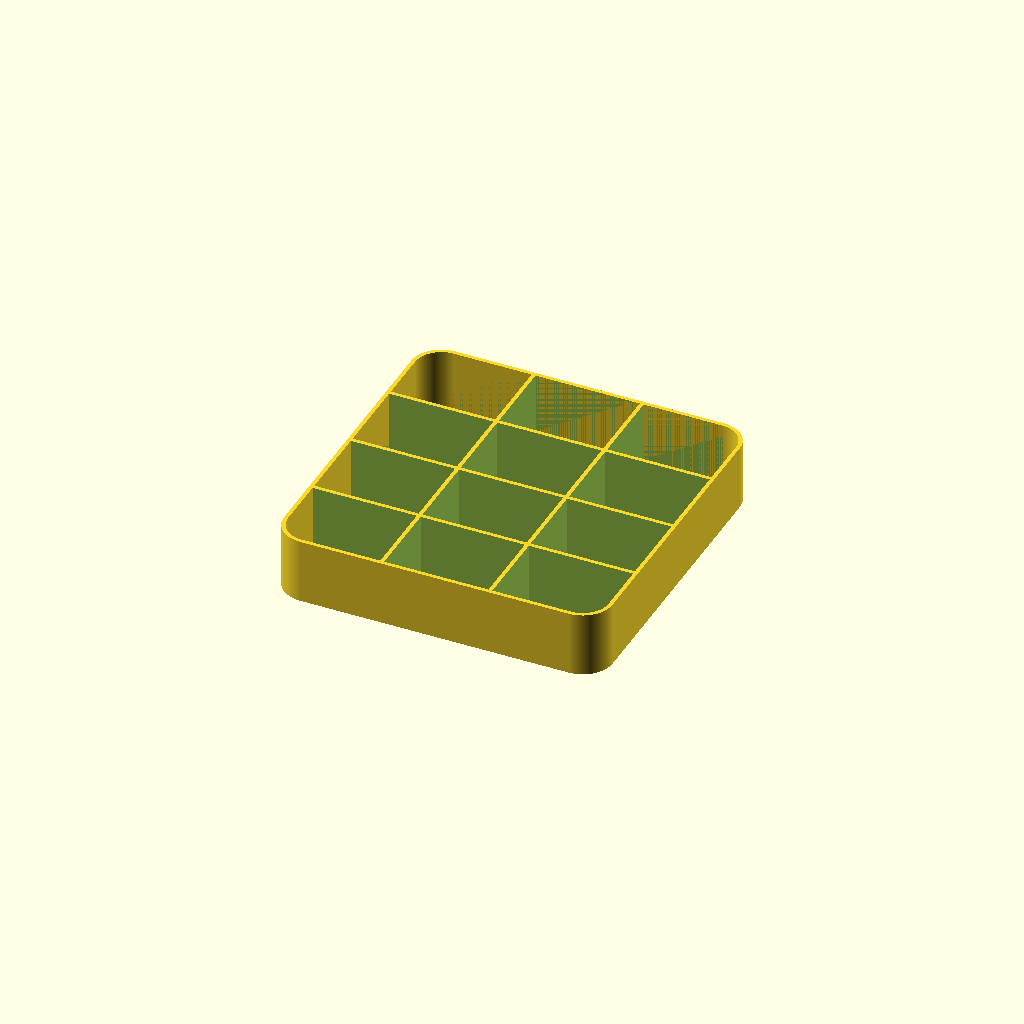
Cell 1 — every parameter at its default value.
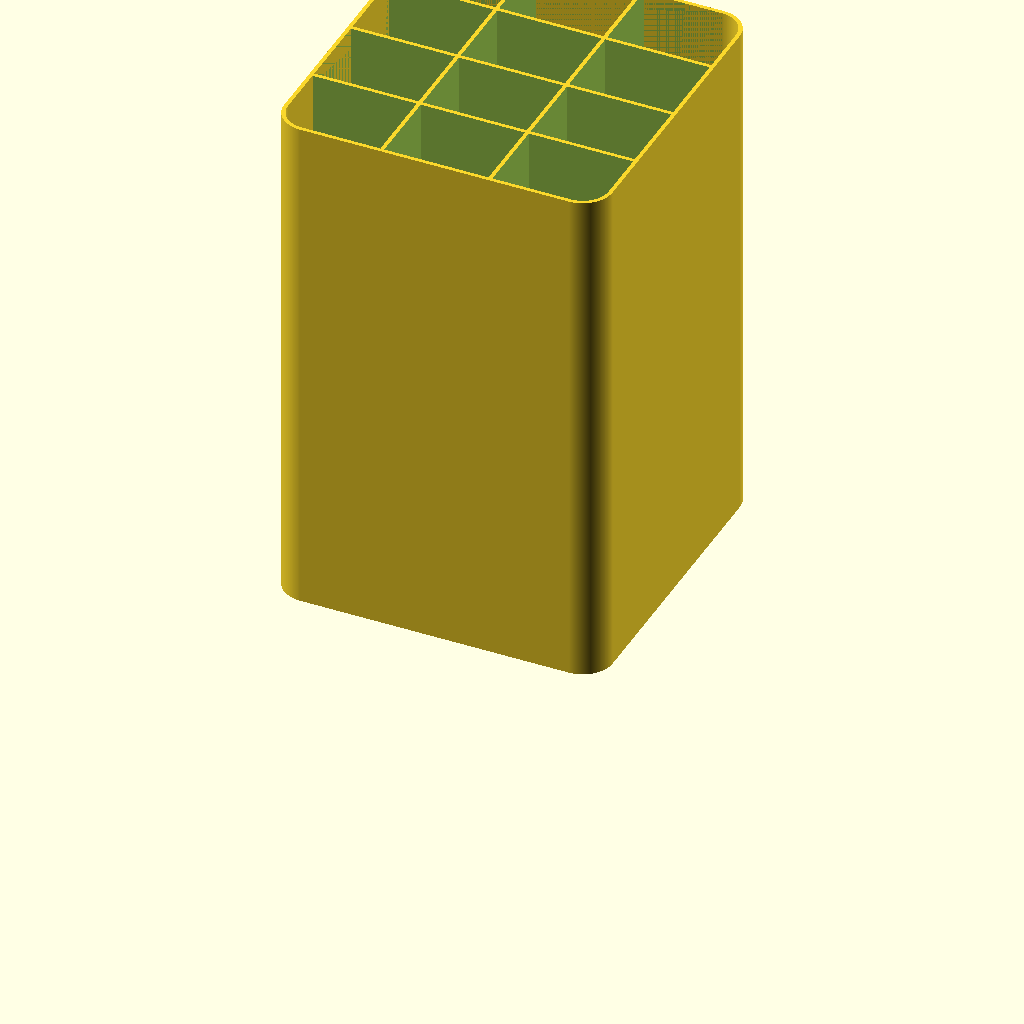
Cell 2: height = 200 (everything else at default).
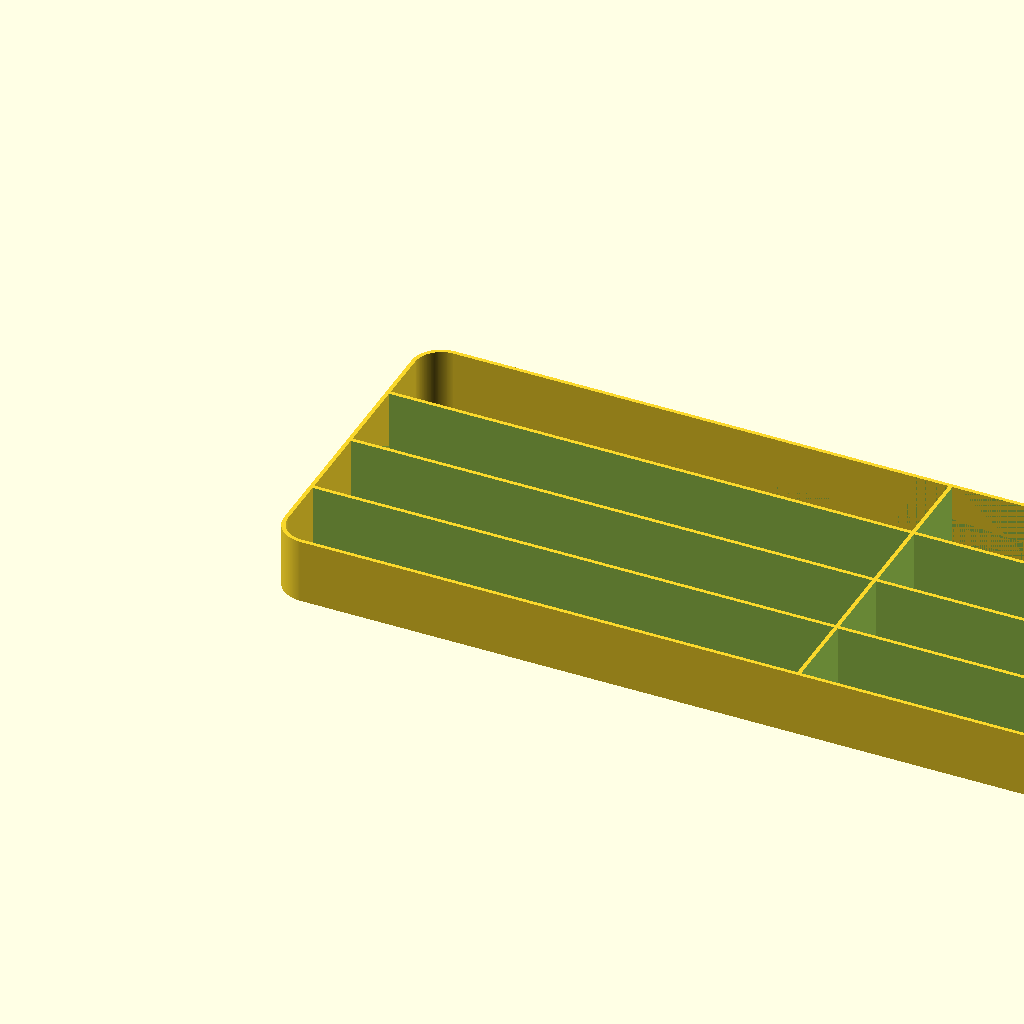
Cell 3: width = 200 (everything else at default).
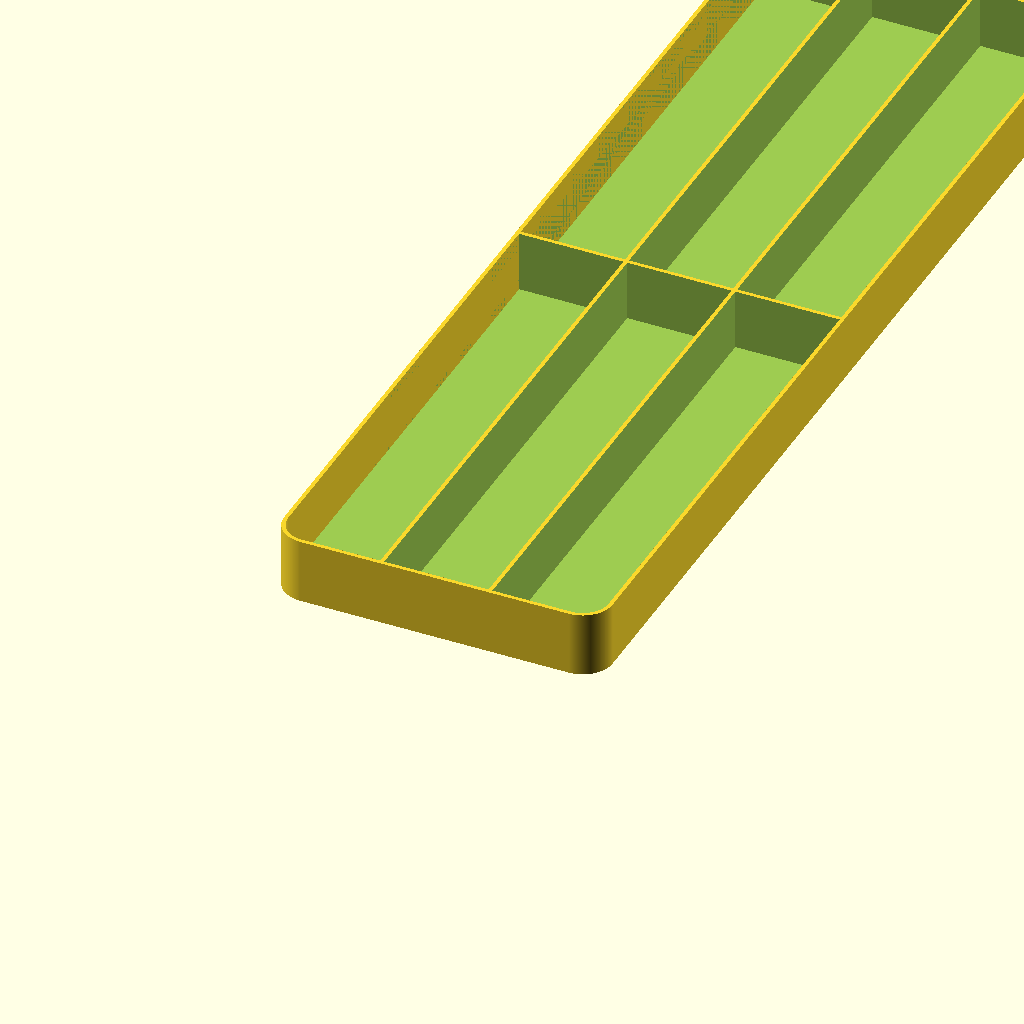
Cell 4: the same model with depth = 200.
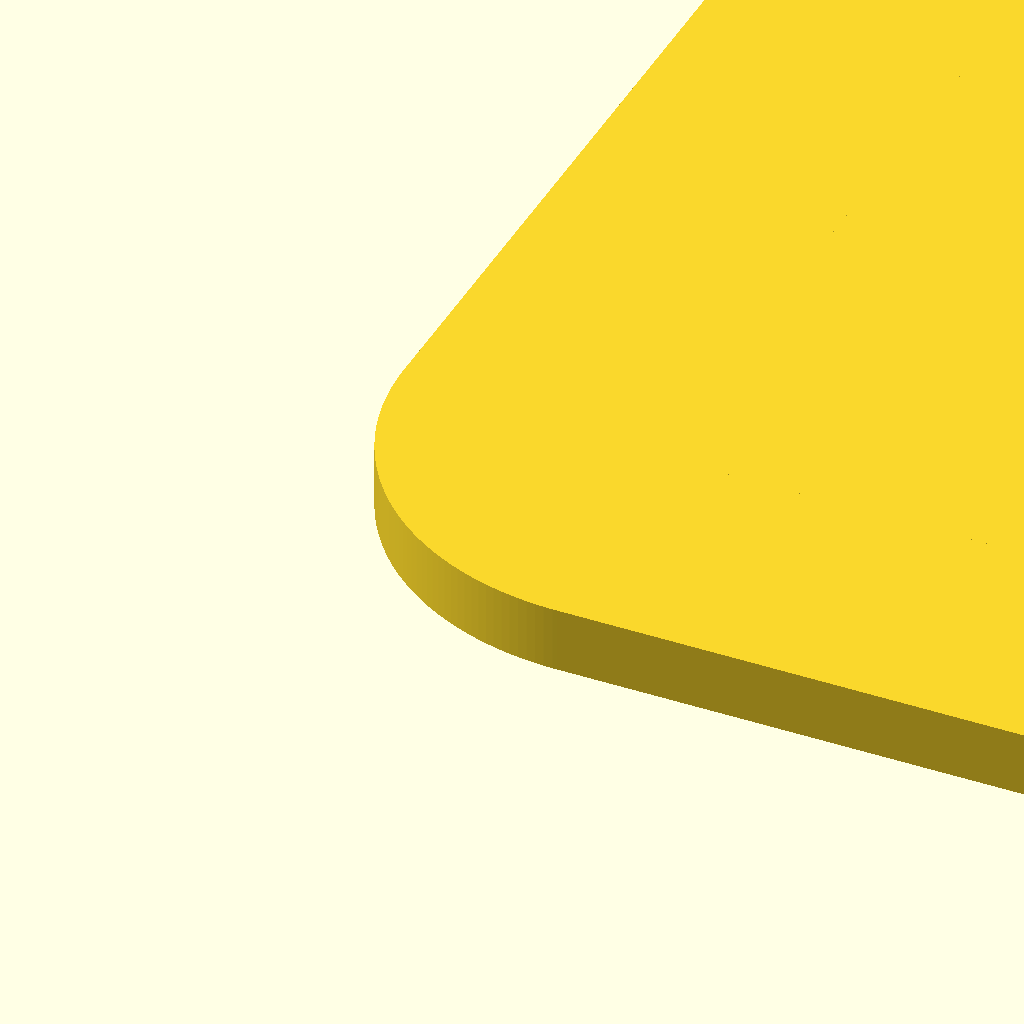
Cell 5 — wall set to 100, the other parameters unchanged.
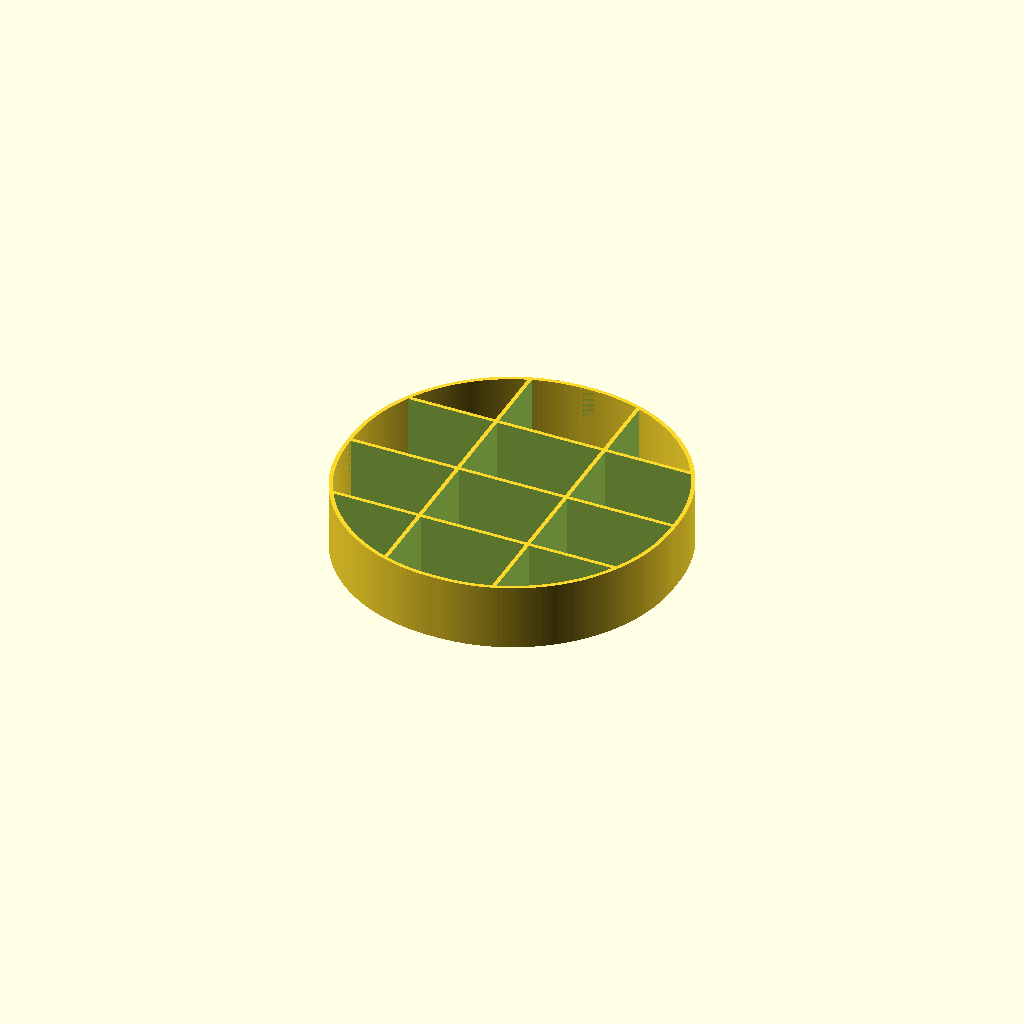
Cell 6 — radius set to 1000, the other parameters unchanged.
All cells are drawn from one camera (rotation 55°, 0°, 25°, orthographic, colour scheme Cornfield), so only the parameter changes between them.
OpenSCAD source file linux/system/library/openscad/0974_Parametric_Tray_Grid.scad:
// [FL_INDEX: keywords="openscad, 3d_parametric, Parametric_Tray_Grid, csg_solid" | COT="Parametric OpenSCAD design from 3DCodeverse"]
// Title: Parametric Tray Grid

// overall height
height=25; // [1:200]

// inside width of each tray
width=40; // [1:200]
// inside depth of each tray
depth=30; // [1:200]

// wall thickness
wall=1.5; // [0:100]

// corner radius. capped to min(x,y) * min(width,height) / 2
radius=10; // [0:1000]

// number of trays in x direction
x=3; // [1:20]
// number of trays in y direction
y=4; // [1:20]

// resolution of curves
$fn=200;

// nothing below this line needs to be changed.
total_width = x*width + (x+1)*wall;
total_depth = y*depth + (y+1)*wall;

cr = min(radius, min(x*width, y*depth) / 2);

echo ("Total width of object:", total_width);
echo ("Total depth of object:", total_depth);

// 2d footprint with rounded corners
module rounded_corners() {
	translate([wall+cr, wall])
		square([total_width-2*wall-2*cr, total_depth-2*wall]);
	translate([wall, wall+cr])
		square([total_width-2*wall, total_depth-2*wall-2*cr]);
	for(xx = [wall+cr, total_width-wall-cr],
			yy = [wall+cr, total_depth-wall-cr])
		translate([xx, yy])
			circle(r=cr);
}

difference() {
	// footprint with rounded corners
	intersection() {
		cube([total_width, total_depth, height]);
		translate([0,0,-1]) linear_extrude(height=height+2)
			rounded_corners();
	}
	// subtract inside pockets
	for(xx = [0 : x-1], yy = [0 : y-1]) {
		translate([xx*width + (xx+1)*wall, yy*depth + (yy+1)*wall, wall])
			cube([width, depth, height]);
	}
}
// add outer wall with rounded corners
linear_extrude(height=height) difference() {
	offset(wall)
		rounded_corners();
	rounded_corners();
}
Customizer parameters (derived from the source; name, type, default, range or options):
height: number, default 25, range 1 to 200
width: number, default 40, range 1 to 200
depth: number, default 30, range 1 to 200
wall: number, default 1.5, range 0 to 100
radius: number, default 10, range 0 to 1000
x: number, default 3, range 1 to 20
y: number, default 4, range 1 to 20
